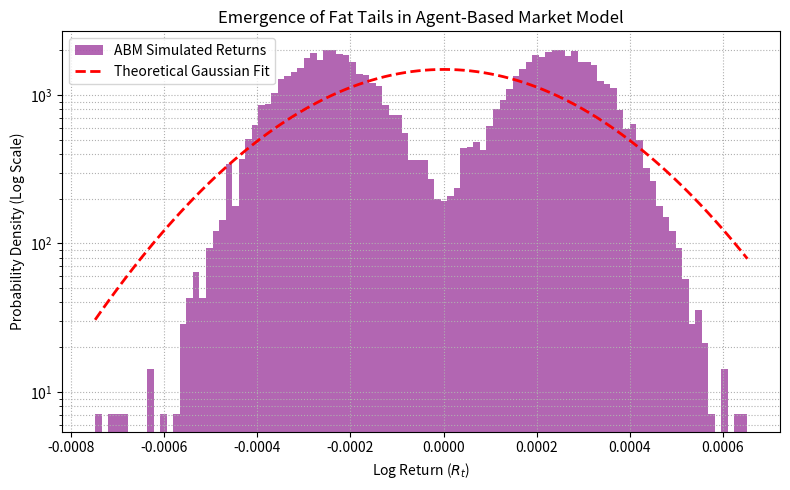

This chart was generated by the following Python code:
# Source: Simulation/chapter-12/workbook.md -- Block 2

import numpy as np
import matplotlib.pyplot as plt
from scipy.stats import norm

# Set seed for reproducibility
np.random.seed(42)

# ====================================================================
# 1. Conceptual ABM Solver (Generating Emergent Returns)
# ====================================================================

# --- Simulation Parameters ---
N_AGENTS = 1000
N_FUND = 500
N_CHART = 500
P_FUND = 100.0
ALPHA_IMPACT = 0.05
SIGMA_NOISE = 0.01  # Minimal external noise
T_STEPS = 10000

# Function to simulate the market step
def market_step(P_t, P_history):
    # Assume agents act based on fixed simple rules for this conceptual model:
    
    # Fundamentalist Action: Sell if price > 102, Buy if price < 98 (stabilizing)
    O_fund = 0
    if P_t > 102.0:
        O_fund = -N_FUND
    elif P_t < 98.0:
        O_fund = N_FUND
        
    # Chartist Action: Buy if trend (last 5 steps) is up, Sell if down (destabilizing)
    O_chart = 0
    if len(P_history) > 5:
        # Simple momentum: check if the price increased in the last step
        if P_t > P_history[-2]:
            O_chart = N_CHART
        else:
            O_chart = -N_CHART

    # Net Order Flow
    O_total = (O_fund + O_chart) / N_AGENTS
    
    # Price Update: P_{t+1} = P_t + alpha * O_t + epsilon_t
    price_change = ALPHA_IMPACT * O_total + np.random.normal(0, SIGMA_NOISE)
    
    return P_t + price_change

# --- Run Simulation ---
Price_t_series = [P_FUND]
P_current = P_FUND

for t in range(T_STEPS):
    P_current = market_step(P_current, Price_t_series)
    Price_t_series.append(P_current)

# ====================================================================
# 2. Return and Statistical Analysis
# ====================================================================

Price_t_series = np.array(Price_t_series)
# Calculate Log Returns
Log_Returns = np.log(Price_t_series[1:] / Price_t_series[:-1])

# Calculate empirical moments of the returns
MU_EMPIRICAL = np.mean(Log_Returns)
SIGMA_EMPIRICAL = np.std(Log_Returns)

# Generate theoretical Gaussian PDF for comparison
x_range = np.linspace(np.min(Log_Returns), np.max(Log_Returns), 100)
gaussian_pdf = norm.pdf(x_range, MU_EMPIRICAL, SIGMA_EMPIRICAL)

# ====================================================================
# 3. Visualization: Log-Log Plot for Tails
# ====================================================================

fig, ax = plt.subplots(figsize=(8, 5))

# Plot the histogram of simulated returns
count, bins, _ = ax.hist(Log_Returns, bins=100, density=True, color='purple', alpha=0.6, label='ABM Simulated Returns')

# Overlay the theoretical Gaussian PDF
ax.plot(x_range, gaussian_pdf, 'r--', lw=2, label='Theoretical Gaussian Fit')

# Change y-axis to log scale to emphasize the tails
ax.set_yscale('log')

# Labeling and Formatting
ax.set_title('Emergence of Fat Tails in Agent-Based Market Model')
ax.set_xlabel('Log Return ($R_t$)')
ax.set_ylabel('Probability Density (Log Scale)')
ax.legend()
ax.grid(True, which='both', linestyle=':')

plt.tight_layout()
plt.show()

# --- Analysis Summary ---
print("\n--- Fat Tail Analysis Summary ---")
print(f"Simulated Volatility (StDev): {SIGMA_EMPIRICAL:.4f}")
print(f"Total Steps: {T_STEPS}")

# Check the ratio of extreme events (a simple proxy for leptokurtosis)
# E.g., probability mass beyond 2 standard deviations
extreme_tail_events = np.sum(np.abs(Log_Returns) > 2 * SIGMA_EMPIRICAL)
extreme_tail_density = extreme_tail_events / T_STEPS

# Theoretical Gaussian probability beyond 2 standard deviations (2-sided)
gaussian_tail_prob = 2 * (1 - norm.cdf(2)) 

print("-------------------------------------------------")
print(f"Simulated P(|R| > 2\u03c3) (Approx): {extreme_tail_density:.4f}")
print(f"Theoretical Gaussian P(|R| > 2\u03c3): {gaussian_tail_prob:.4f}")
print(f"Ratio (Simulated/Gaussian): {extreme_tail_density / gaussian_tail_prob:.1f}x")

print("\nConclusion: The log-scale histogram shows that the simulated ABM returns have significantly higher probability mass in the tails than the theoretical Gaussian curve. This confirms the emergence of **fat tails**, driven by the internal feedback and synchronized order flow of the heterogeneous agents.")
